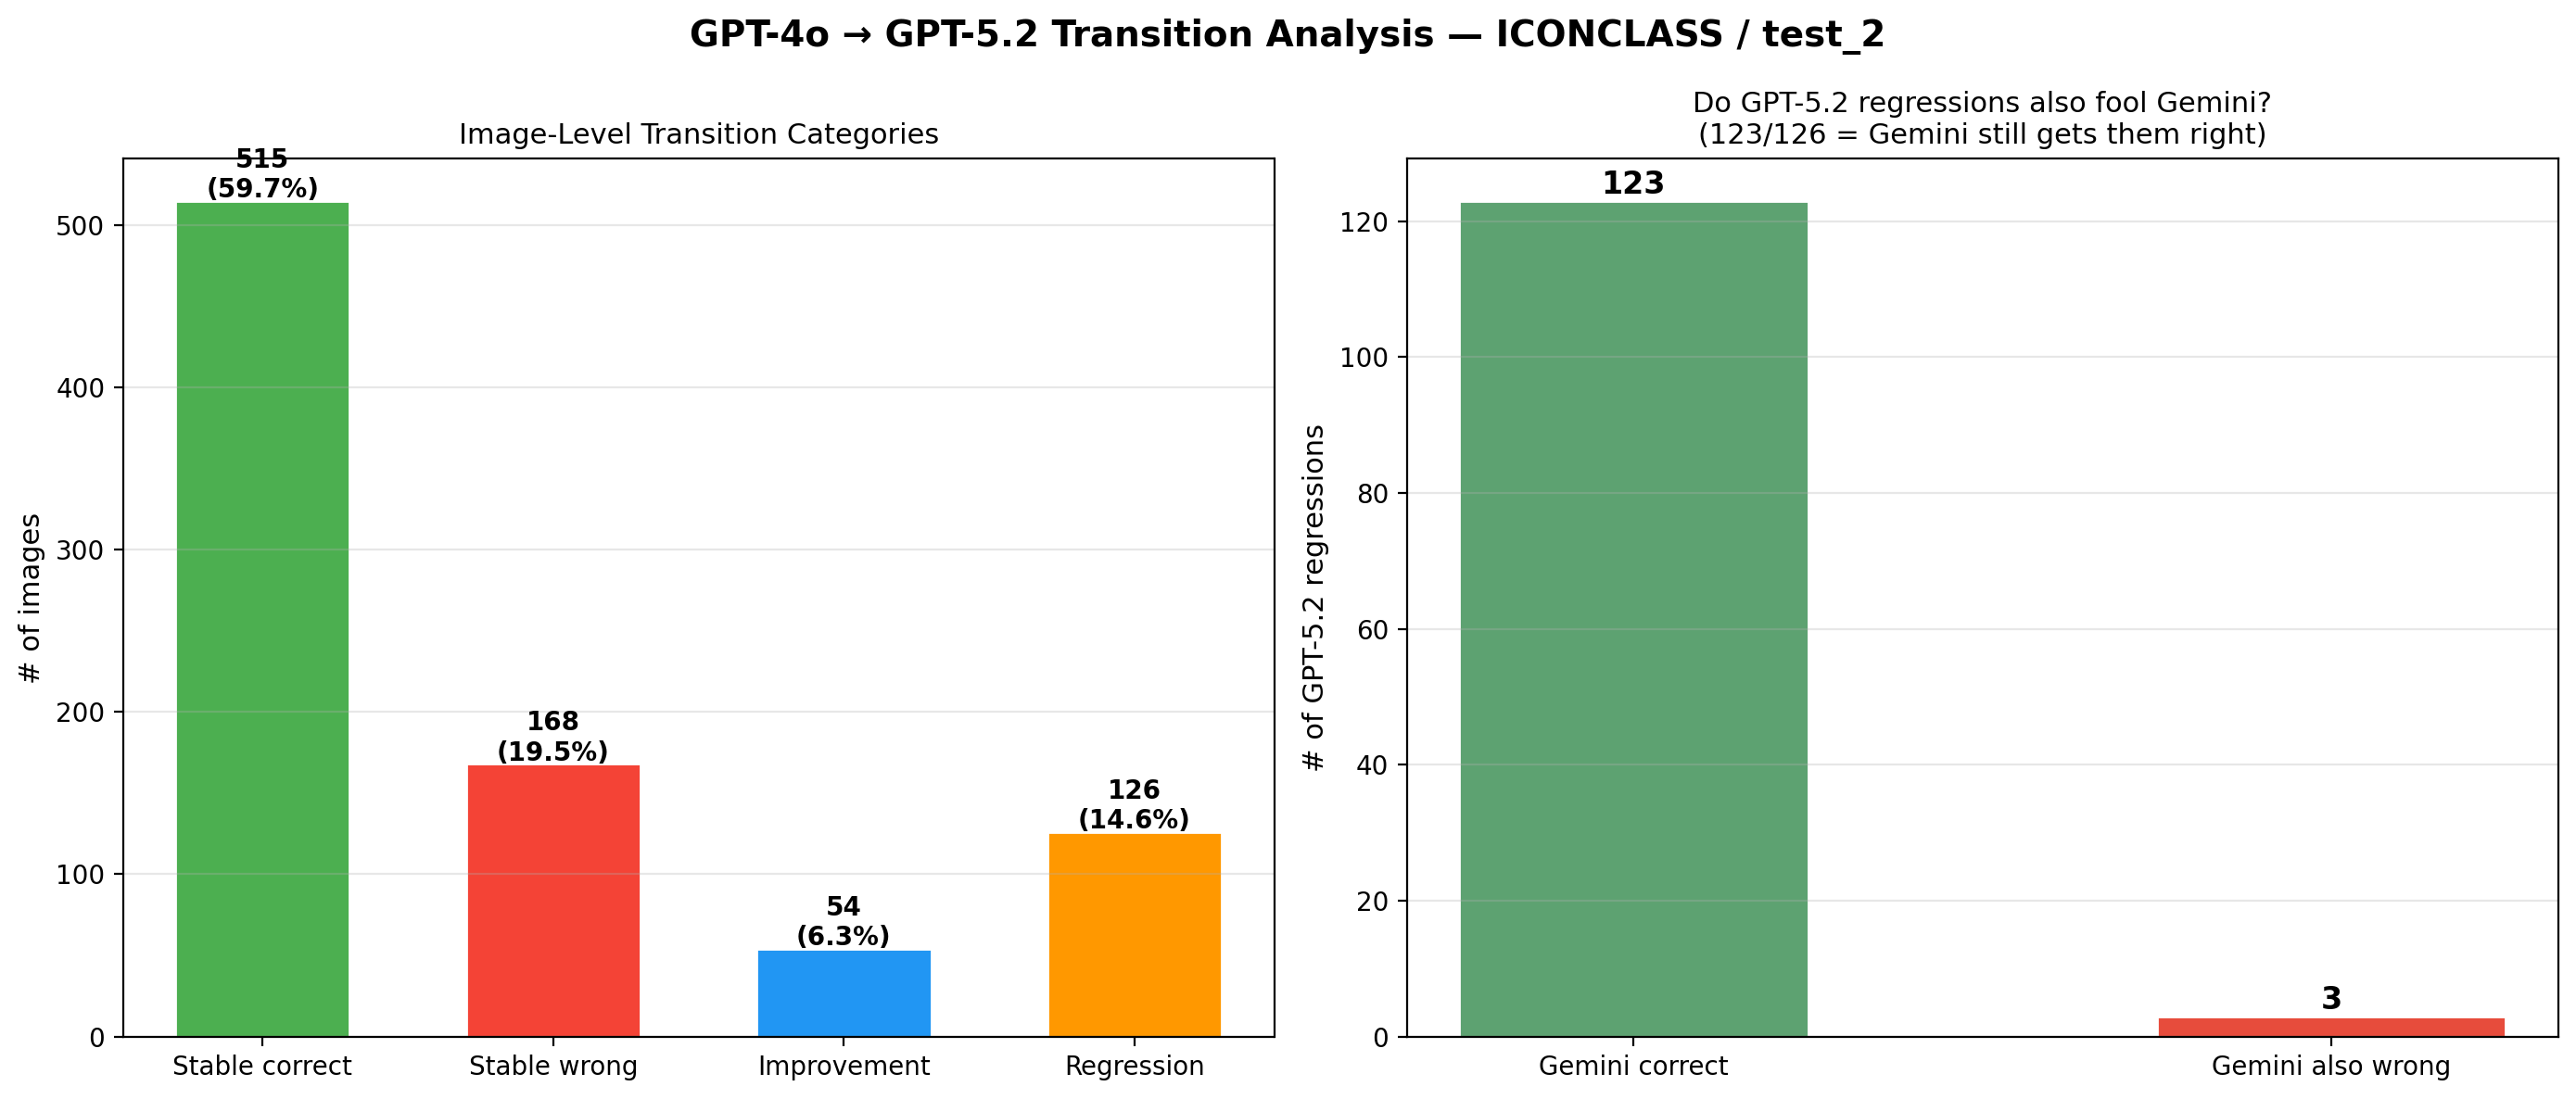

The table this chart was drawn from, first rows:
image, true_class, true_label, category, gpt4o_pred, gpt4o_conf, gpt52_pred, gpt52_conf, gpt52_new_pred_label, gemini_correct, gemini_pred
IIHIM_RIJKS_1227196914, 11H(JEROME), the monk and hermit Jerom, stable_correct, 11H(JEROME), 1.0, 11H(JEROME), 1.0, the monk and hermit Jerom, True, 11H(JEROME)
IIHIM_1538339989, 11H(JEROME), the monk and hermit Jerom, stable_correct, 11H(JEROME), 1.0, 11H(JEROME), 1.0, the monk and hermit Jerom, True, 11H(JEROME)
IIHIM_-2030784631, 11H(ANTONY ABBOT), the hermit Antony Abbot (, stable_correct, 11H(ANTONY ABBOT), 1.0, 11H(ANTONY ABBOT), 1.0, the hermit Antony Abbot (, True, 11H(ANTONY ABBOT)
IIHIM_1632387385, 11H(ANTONY ABBOT), the hermit Antony Abbot (, stable_correct, 11H(ANTONY ABBOT), 1.0, 11H(ANTONY ABBOT), 1.0, the hermit Antony Abbot (, True, 11H(ANTONY ABBOT)
IIHIM_859642866, 11H(MATTHEW), the apostle and evangelis, stable_correct, 11H(MATTHEW), 1.0, 11H(MATTHEW), 1.0, the apostle and evangelis, True, 11H(MATTHEW)
74g28_052r_min, 11HH(CATHERINE), the virgin martyr Catheri, stable_correct, 11HH(CATHERINE), 1.0, 11HH(CATHERINE), 1.0, the virgin martyr Catheri, True, 11HH(CATHERINE)
IIHIM_-1521678661, 11HH(CATHERINE), the virgin martyr Catheri, stable_correct, 11HH(CATHERINE), 1.0, 11HH(CATHERINE), 1.0, the virgin martyr Catheri, True, 11HH(CATHERINE)
IIHIM_408904967, 11H(JEROME), the monk and hermit Jerom, stable_correct, 11H(JEROME), 1.0, 11H(JEROME), 1.0, the monk and hermit Jerom, True, 11H(JEROME)
IIHIM_RIJKS_-1401912989, 11H(PAUL), the apostle Paul of Tarsu, stable_correct, 11H(PAUL), 1.0, 11H(PAUL), 1.0, the apostle Paul of Tarsu, True, 11H(PAUL)
biblia_sacra_20030123038, 11H(JOHN), the apostle John the Eva, improvement, 11H(PAUL), 1.0, 11H(JOHN), 1.0, the apostle John the Eva, True, 11H(JOHN)
IIHIM_RIJKS_1876548027, 11HH(MARY MAGDALENE), the penitent harlot Mary, stable_correct, 11HH(MARY MAGDALENE), 1.0, 11HH(MARY MAGDALENE), 1.0, the penitent harlot Mary, True, 11HH(MARY MAGDALENE)
bsb00027564_402, 11H(PETER), the apostle Peter, regression, 11H(PETER), 1.0, 11H(MATTHEW), 1.0, the apostle and evangelis, True, 11H(PETER)
IIHIM_-417045885, 11H(JEROME), the monk and hermit Jerom, stable_correct, 11H(JEROME), 1.0, 11H(JEROME), 1.0, the monk and hermit Jerom, True, 11H(JEROME)
biblia_sacra_20021002011, 11H(PETER), the apostle Peter, regression, 11H(PETER), 1.0, 11H(MATTHEW), 1.0, the apostle and evangelis, True, 11H(PETER)
mmw_10e34_444v, 11H(PAUL), the apostle Paul of Tarsu, stable_wrong, 11H(LUKE), 1.0, 11H(MATTHEW), 1.0, the apostle and evangelis, True, 11H(PAUL)
IIHIM_-1523094074, 11H(FRANCIS), founder of the Order of F, stable_correct, 11H(FRANCIS), 1.0, 11H(FRANCIS), 1.0, founder of the Order of F, True, 11H(FRANCIS)
IIHIM_1127964032, 11H(FRANCIS), founder of the Order of F, stable_correct, 11H(FRANCIS), 1.0, 11H(FRANCIS), 1.0, founder of the Order of F, True, 11H(FRANCIS)
76f23_291v_init, 11H(JOHN), the apostle John the Eva, stable_correct, 11H(JOHN), 1.0, 11H(JOHN), 1.0, the apostle John the Eva, True, 11H(JOHN)
IIHIM_-678743258, 11HH(MARY MAGDALENE), the penitent harlot Mary, stable_correct, 11HH(MARY MAGDALENE), 1.0, 11HH(MARY MAGDALENE), 1.0, the penitent harlot Mary, True, 11HH(MARY MAGDALENE)
biblia_sacra_20030106159, 11H(PETER), the apostle Peter, stable_correct, 11H(PETER), 1.0, 11H(PETER), 1.0, the apostle Peter, True, 11H(PETER)
IIHIM_RIJKS_-1501281016, 11H(FRANCIS), founder of the Order of F, stable_correct, 11H(FRANCIS), 1.0, 11H(FRANCIS), 1.0, founder of the Order of F, True, 11H(FRANCIS)
gri_102125, 11H(ANTONY ABBOT), the hermit Antony Abbot (, regression, 11H(ANTONY ABBOT), 1.0, 11H(JEROME), 1.0, the monk and hermit Jerom, True, 11H(ANTONY ABBOT)
IIHIM_RIJKS_-1397183179, 11HH(MARY MAGDALENE), the penitent harlot Mary, stable_correct, 11HH(MARY MAGDALENE), 1.0, 11HH(MARY MAGDALENE), 1.0, the penitent harlot Mary, True, 11HH(MARY MAGDALENE)
biblia_sacra_20031015448, 11H(PETER), the apostle Peter, stable_correct, 11H(PETER), 1.0, 11H(PETER), 1.0, the apostle Peter, True, 11H(PETER)
biblia_sacra_20050823032, 11H(PAUL), the apostle Paul of Tarsu, stable_correct, 11H(PAUL), 1.0, 11H(PAUL), 1.0, the apostle Paul of Tarsu, True, 11H(PAUL)
IIHIM_2095387173, 11HH(MARY MAGDALENE), the penitent harlot Mary, stable_correct, 11HH(MARY MAGDALENE), 1.0, 11HH(MARY MAGDALENE), 1.0, the penitent harlot Mary, True, 11HH(MARY MAGDALENE)
biblia_sacra_20030128063, 11H(PAUL), the apostle Paul of Tarsu, stable_wrong, 11H(LUKE), 1.0, 11H(JEROME), 1.0, the monk and hermit Jerom, True, 11H(PAUL)
IIHIM_RIJKS_610746146, 11H(FRANCIS), founder of the Order of F, regression, 11H(FRANCIS), 1.0, 11H(ANTONY ABBOT), 1.0, the hermit Antony Abbot (, True, 11H(FRANCIS)
79k2_p248_249, 11HH(MARY MAGDALENE), the penitent harlot Mary, regression, 11HH(MARY MAGDALENE), 1.0, 11H(LUKE), 1.0, 11H(LUKE) Luke the evange, True, 11HH(MARY MAGDALENE)
IIHIM_-1817476610, 11H(PAUL), the apostle Paul of Tarsu, stable_wrong, 11H(PETER), 1.0, 11H(PETER), 1.0, the apostle Peter, True, 11H(PAUL)
133e17_172r, 11H(MATTHEW), the apostle and evangelis, stable_correct, 11H(MATTHEW), 1.0, 11H(MATTHEW), 1.0, the apostle and evangelis, True, 11H(MATTHEW)
IIHIM_1227319849, 11H(JEROME), the monk and hermit Jerom, stable_correct, 11H(JEROME), 1.0, 11H(JEROME), 1.0, the monk and hermit Jerom, True, 11H(JEROME)
IIHIM_670643420, 11H(PETER), the apostle Peter, stable_correct, 11H(PETER), 1.0, 11H(PETER), 1.0, the apostle Peter, True, 11H(PETER)
IIHIM_-114756584, 11HH(MARY MAGDALENE), the penitent harlot Mary, stable_correct, 11HH(MARY MAGDALENE), 1.0, 11HH(MARY MAGDALENE), 1.0, the penitent harlot Mary, True, 11HH(MARY MAGDALENE)
135g19_137v, 11H(ANTONY ABBOT), the hermit Antony Abbot (, stable_correct, 11H(ANTONY ABBOT), 1.0, 11H(ANTONY ABBOT), 1.0, the hermit Antony Abbot (, True, 11H(ANTONY ABBOT)
mmw_10a16_172v_init, 11H(PETER), the apostle Peter, stable_correct, 11H(PETER), 1.0, 11H(PETER), 1.0, the apostle Peter, True, 11H(PETER)
IIHIM_-1667812316, 11HH(MARY MAGDALENE), the penitent harlot Mary, stable_correct, 11HH(MARY MAGDALENE), 1.0, 11HH(MARY MAGDALENE), 1.0, the penitent harlot Mary, True, 11HH(MARY MAGDALENE)
bsb00032514_32, 11H(ANTONY ABBOT), the hermit Antony Abbot (, stable_wrong, 11H(LUKE), 1.0, 11H(PETER), 1.0, the apostle Peter, True, 11H(ANTONY ABBOT)
IIHIM_RIJKS_-682469875, 11H(PAUL), the apostle Paul of Tarsu, improvement, 11H(PETER), 1.0, 11H(PAUL), 1.0, the apostle Paul of Tarsu, False, 11H(PETER)
IIHIM_1045076603, 11H(ANTONY ABBOT), the hermit Antony Abbot (, regression, 11H(ANTONY ABBOT), 1.0, 11H(JEROME), 1.0, the monk and hermit Jerom, True, 11H(ANTONY ABBOT)
IIHIM_RIJKS_1239778730, 11H(FRANCIS), founder of the Order of F, stable_correct, 11H(FRANCIS), 1.0, 11H(FRANCIS), 1.0, founder of the Order of F, True, 11H(FRANCIS)
bsb_clm835_pic056_001, 11H(PETER), the apostle Peter, stable_correct, 11H(PETER), 1.0, 11H(PETER), 1.0, the apostle Peter, True, 11H(PETER)
biblia_sacra_20061023045, 11H(PAUL), the apostle Paul of Tarsu, stable_wrong, 11H(JEROME), 1.0, 11HH(MARY MAGDALENE), 1.0, the penitent harlot Mary, True, 11H(PAUL)
76f20_178v, 11HH(CATHERINE), the virgin martyr Catheri, stable_correct, 11HH(CATHERINE), 1.0, 11HH(CATHERINE), 1.0, the virgin martyr Catheri, True, 11HH(CATHERINE)
mmw_10f14_122v_min, 11H(JOHN), the apostle John the Eva, regression, 11H(JOHN), 1.0, 11HH(CATHERINE), 1.0, the virgin martyr Catheri, True, 11H(JOHN)
IIHIM_RIJKS_2044758572, 11H(LUKE), 11H(LUKE) Luke the evange, stable_correct, 11H(LUKE), 1.0, 11H(LUKE), 1.0, 11H(LUKE) Luke the evange, True, 11H(LUKE)
IIHIM_517019411, 11H(JEROME), the monk and hermit Jerom, stable_correct, 11H(JEROME), 1.0, 11H(JEROME), 1.0, the monk and hermit Jerom, True, 11H(JEROME)
biblia_sacra_20061214027, 11H(MATTHEW), the apostle and evangelis, stable_correct, 11H(MATTHEW), 1.0, 11H(MATTHEW), 1.0, the apostle and evangelis, True, 11H(MATTHEW)
IIHIM_RIJKS_1249810586, 11H(JEROME), the monk and hermit Jerom, stable_correct, 11H(JEROME), 1.0, 11H(JEROME), 1.0, the monk and hermit Jerom, True, 11H(JEROME)
IIHIM_-334917998, 11H(PAUL), the apostle Paul of Tarsu, stable_wrong, 11H(PETER), 1.0, 11H(PETER), 1.0, the apostle Peter, False, 11H(PETER)
IIHIM_-2114153303, 11H(ANTONY ABBOT), the hermit Antony Abbot (, stable_correct, 11H(ANTONY ABBOT), 1.0, 11H(ANTONY ABBOT), 1.0, the hermit Antony Abbot (, True, 11H(ANTONY ABBOT)
IIHIM_-2093870965, 11H(MATTHEW), the apostle and evangelis, improvement, 11H(JOHN), 1.0, 11H(MATTHEW), 1.0, the apostle and evangelis, True, 11H(MATTHEW)
bsb00032947_20, 11H(PETER), the apostle Peter, stable_correct, 11H(PETER), 1.0, 11H(PETER), 1.0, the apostle Peter, True, 11H(PETER)
biblia_sacra_20021213133, 11H(PAUL), the apostle Paul of Tarsu, stable_wrong, 11H(MATTHEW), 1.0, 11H(JOHN), 1.0, the apostle John the Eva, True, 11H(PAUL)
IIHIM_RIJKS_41213193, 11H(JEROME), the monk and hermit Jerom, stable_correct, 11H(JEROME), 1.0, 11H(JEROME), 1.0, the monk and hermit Jerom, True, 11H(JEROME)
biblia_sacra_20030130137, 11H(PAUL), the apostle Paul of Tarsu, stable_wrong, 11H(JEROME), 1.0, 11H(MATTHEW), 1.0, the apostle and evangelis, True, 11H(PAUL)
IIHIM_RIJKS_-1850267704, 11H(JOHN), the apostle John the Eva, stable_correct, 11H(JOHN), 1.0, 11H(JOHN), 1.0, the apostle John the Eva, True, 11H(JOHN)
132f21_592v_init, 11H(JOHN), the apostle John the Eva, improvement, 11H(JEROME), 1.0, 11H(JOHN), 1.0, the apostle John the Eva, True, 11H(JOHN)
134c47_082r, 11H(ANTONY ABBOT), the hermit Antony Abbot (, stable_correct, 11H(ANTONY ABBOT), 1.0, 11H(ANTONY ABBOT), 1.0, the hermit Antony Abbot (, True, 11H(ANTONY ABBOT)
IIHIM_-293615285, 11H(LUKE), 11H(LUKE) Luke the evange, stable_correct, 11H(LUKE), 1.0, 11H(LUKE), 1.0, 11H(LUKE) Luke the evange, True, 11H(LUKE)
... 803 more rows
